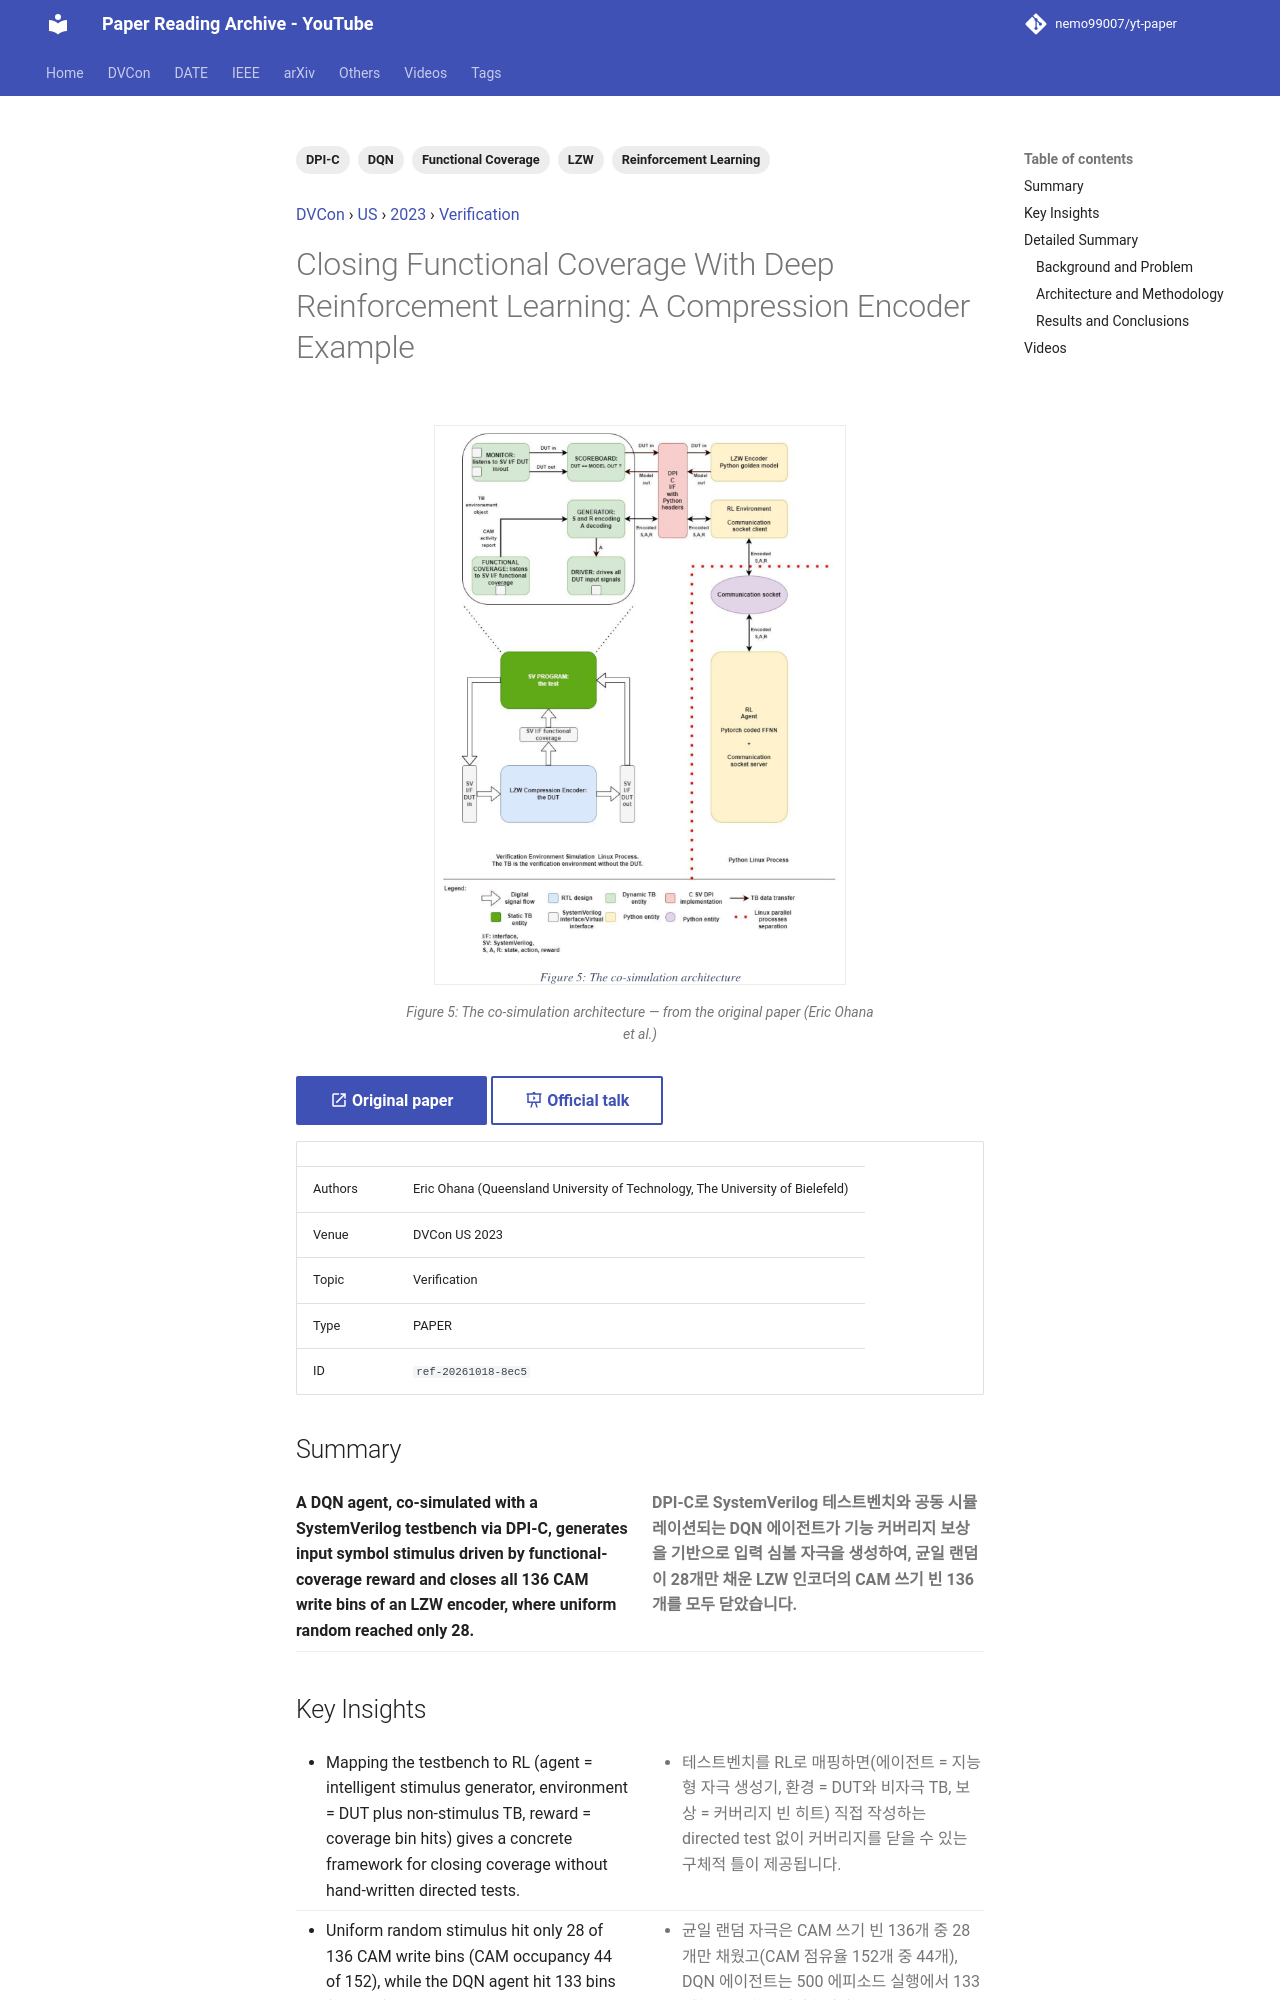

repository: nemo99007/yt-paper · page: papers/ref-20261018-8ec5-closing-functional-coverage-with-deep-reinforcement-learning/index.html · generator: mkdocs

---
id: ref-20261018-8ec5
title: 'Closing Functional Coverage With Deep Reinforcement Learning: A Compression Encoder Example'
date: '2025-03-09'
venue: DVCon
region: US
year: 2023
category: Verification
tags:
- Functional Coverage
- DQN
- Reinforcement Learning
- LZW
- DPI-C
source_type: PAPER
source_url: https://dvcon-proceedings.org/wp-content/uploads/1046-Closing-Functional-Coverage-With-Deep-Reinforcement-Learning-A-Compression-Encoder-Example.pdf
authors: Eric Ohana (Queensland University of Technology, The University of Bielefeld)
youtube_videos:
- video_id: s-CB6ioRcRo
  url: https://www.youtube.com/watch?v=s-CB6ioRcRo
  title: '[DVCON2023]Closing Functional Coverage  With Deep Reinforcement Learning: A Compression Encoder'
  timestamp: null
---


<!-- generated by yt-paper; edits will be overwritten -->
[DVCon](../dvcon/index.md) › [US](../dvcon/us.md) › [2023](../dvcon/by-year.md#2023) › [Verification](../dvcon/by-topic.md#verification)

# Closing Functional Coverage With Deep Reinforcement Learning: A Compression Encoder Example

<figure class="rep-fig" markdown>
![Figure 5: The co-simulation architecture](../assets/figures/ref-20261018-8ec5.png?v=1792378906){ loading=lazy }
<figcaption>Figure 5: The co-simulation architecture — from the original paper (Eric Ohana et al.)</figcaption>
</figure>

[:material-open-in-new: Original paper](https://dvcon-proceedings.org/wp-content/uploads/1046-Closing-Functional-Coverage-With-Deep-Reinforcement-Learning-A-Compression-Encoder-Example.pdf){ .md-button .md-button--primary target=_blank } [:material-presentation-play: Official talk](https://youtu.be/yVVRmKOca58){ .md-button target=_blank }

| | |
|---|---|
| Authors | Eric Ohana (Queensland University of Technology, The University of Bielefeld) |
| Venue | DVCon US 2023 |
| Topic | Verification |
| Type | PAPER |
| ID | `ref-20261018-8ec5` |

## Summary

<div class="bi" markdown>
<div class="bi-en" markdown>

**A DQN agent, co-simulated with a SystemVerilog testbench via DPI-C, generates input symbol stimulus driven by functional-coverage reward and closes all 136 CAM write bins of an LZW encoder, where uniform random reached only 28.**

</div>
<div class="bi-ko" markdown>

**DPI-C로 SystemVerilog 테스트벤치와 공동 시뮬레이션되는 DQN 에이전트가 기능 커버리지 보상을 기반으로 입력 심볼 자극을 생성하여, 균일 랜덤이 28개만 채운 LZW 인코더의 CAM 쓰기 빈 136개를 모두 닫았습니다.**

</div>
</div>
